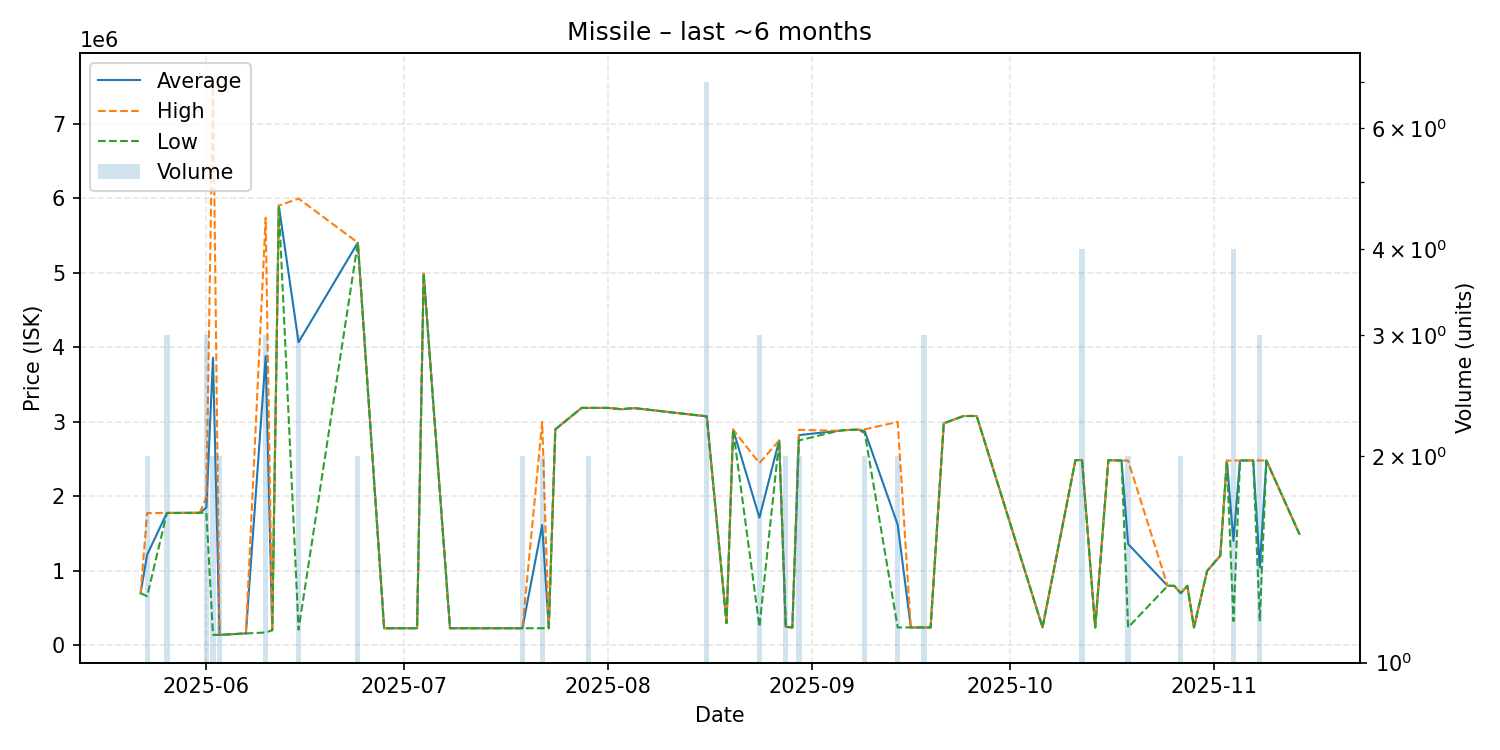

The file beside this chart, header and first rows:
date, average, highest, lowest, order_count, volume
2025-05-22, 700000, 700000, 700000, 1, 1
2025-05-23, 1217550, 1775000, 660100, 2, 2
2025-05-26, 1778000, 1779000, 1776000, 3, 3
2025-05-30, 1779000, 1779000, 1779000, 1, 1
2025-05-31, 1780000, 1780000, 1780000, 1, 1
2025-06-01, 1850000, 1990000, 1780000, 2, 3
2025-06-02, 3860550, 7580000, 141100, 2, 2
2025-06-03, 141000, 141000, 141000, 1, 2
2025-06-07, 160200, 160200, 160200, 1, 1
2025-06-10, 3884400, 5740000, 173200, 3, 3
2025-06-11, 202500, 202500, 202500, 1, 1
2025-06-12, 5903000, 5903000, 5903000, 1, 1
2025-06-15, 4069033, 5998000, 211100, 3, 3
2025-06-24, 5406000, 5406000, 5406000, 2, 2
2025-06-28, 230200, 230200, 230200, 1, 1
2025-07-01, 230200, 230200, 230200, 1, 1
2025-07-03, 230200, 230200, 230200, 1, 1
2025-07-04, 4991000, 4991000, 4991000, 1, 1
2025-07-08, 230200, 230200, 230200, 1, 1
2025-07-19, 230250, 230300, 230200, 2, 2
2025-07-22, 1614600, 2999000, 230200, 2, 2
2025-07-23, 230200, 230200, 230200, 1, 1
2025-07-24, 2900000, 2900000, 2900000, 1, 1
2025-07-28, 3188000, 3188000, 3188000, 1, 1
2025-07-29, 3187500, 3188000, 3187000, 2, 2
2025-08-01, 3188000, 3188000, 3188000, 1, 1
2025-08-03, 3170000, 3170000, 3170000, 1, 1
2025-08-05, 3185000, 3185000, 3185000, 1, 1
2025-08-16, 3074143, 3075000, 3074000, 3, 7
2025-08-19, 300000, 300000, 300000, 1, 1
2025-08-20, 2897000, 2897000, 2897000, 1, 1
2025-08-24, 1714700, 2447000, 250100, 3, 3
2025-08-27, 2751000, 2751000, 2751000, 1, 1
2025-08-28, 250050, 250100, 250000, 2, 2
2025-08-29, 240100, 240100, 240100, 1, 1
2025-08-30, 2822500, 2894000, 2751000, 2, 2
2025-09-05, 2880000, 2880000, 2880000, 1, 1
2025-09-06, 2890000, 2890000, 2890000, 1, 1
2025-09-08, 2896000, 2896000, 2896000, 1, 1
2025-09-09, 2875000, 2900000, 2850000, 2, 2
2025-09-14, 1620300, 3000000, 240600, 2, 2
2025-09-16, 240500, 240500, 240500, 1, 1
2025-09-18, 240700, 240700, 240700, 1, 3
2025-09-19, 240900, 240900, 240900, 1, 1
2025-09-21, 2981000, 2981000, 2981000, 1, 1
2025-09-24, 3079000, 3079000, 3079000, 1, 1
2025-09-25, 3079000, 3079000, 3079000, 1, 1
2025-09-26, 3079000, 3079000, 3079000, 1, 1
2025-10-06, 241200, 241200, 241200, 1, 1
2025-10-11, 2487000, 2487000, 2487000, 1, 1
2025-10-12, 2487000, 2487000, 2487000, 2, 4
2025-10-14, 241200, 241200, 241200, 1, 1
2025-10-16, 2486000, 2486000, 2486000, 1, 1
2025-10-18, 2482000, 2482000, 2482000, 1, 1
2025-10-19, 1361050, 2481000, 241100, 2, 2
2025-10-25, 799000, 799000, 799000, 1, 1
2025-10-26, 799800, 799800, 799800, 1, 1
2025-10-27, 700000, 700000, 700000, 1, 2
2025-10-28, 800000, 800000, 800000, 1, 1
2025-10-29, 241100, 241100, 241100, 1, 1
... 9 more rows
